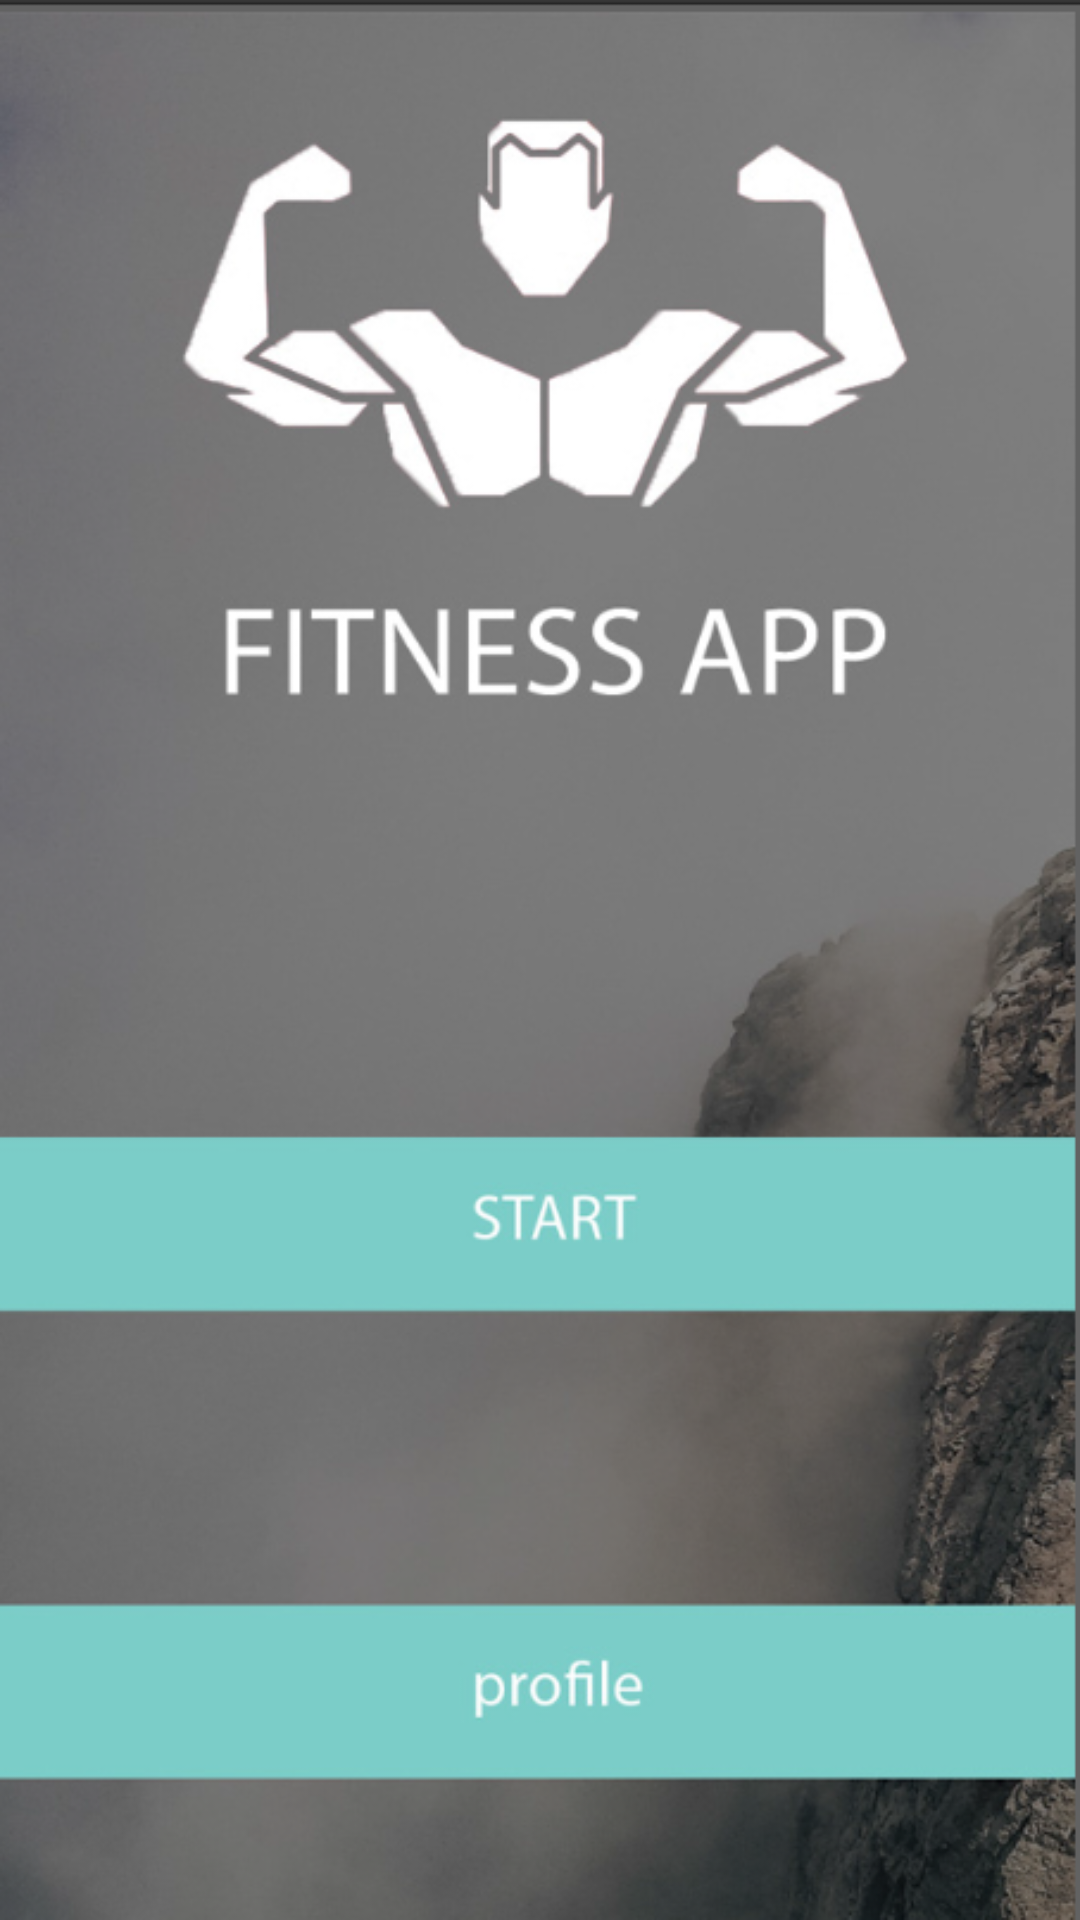

Here is an Android app screen rendered from its layout file. Give the layout XML and the strings, colors and styles it references.
<!-- AndroidManifest.xml: application theme AppTheme -->
<!-- res/layout/activity_wait.xml -->
<?xml version="1.0" encoding="utf-8"?>
<android.support.constraint.ConstraintLayout xmlns:android="http://schemas.android.com/apk/res/android"
    xmlns:app="http://schemas.android.com/apk/res-auto"
    xmlns:tools="http://schemas.android.com/tools"
    android:layout_width="match_parent"
    android:layout_height="match_parent"
    tools:context="kssproject.com.smproject.View.StartActivity"
    android:background="@drawable/start">

</android.support.constraint.ConstraintLayout>
<!-- resources referenced by this layout -->
<resources>
  <!-- drawable start: png bitmap (drawable, 289342 bytes) -->
  <style name="AppTheme" parent="Theme.AppCompat.Light.DarkActionBar">
  
      </style>
</resources>
